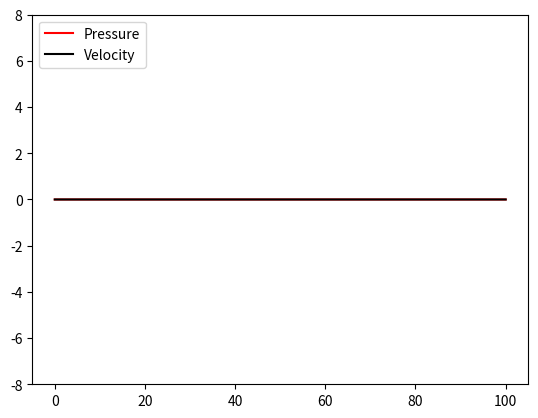

Here is the Python script that generated this plot: (Note: this script raises an exception after producing the figure.)
"""
test  schemas DF et visu
"""
# -*- coding: utf-8 -*-
"""
Created on Thu Jul 28 15:25:35 2018
@author: SATGE Lancelot, KANYAMIBWA Romaric
Resolution of PDE using Finite Difference
================
Test of Finite Difference Numerical Schemes on sound waves equations
"""

#############################################################################
#  Copyright (Const_c) 2017                                                 #
#                                                                           #
#                                                                           #
#  Distributed under the terms of the GNU General Public License (GPL)      #
#  either version 3, or (at your option) any later version                  #
#                                                                           #
#  http://www.gnu.org/licenses/                                             #
#############################################################################
import numpy
import os

import scipy.sparse as sparse
import scipy.sparse.linalg

import matplotlib.pyplot as plt
import matplotlib.animation as animation

import random

from pprint import pprint

from sympy.matrices import SparseMatrix

### We want to resolve numericaly the following PDE
#
# d_tt PH0 - 5.0/6 * d_xx PH0 = 0
#
# with P the pressure


# time discretization: 
# du/dt(t^n) =  
# 1:  ( u^n+2 - 2*u^n+1 + u^n )/dt        (impl) 
# 2:  ( u^n+1 - 2*u^n +u^n-1 )/dt        (expl) 
t_choice = 2 

# space discretization: 
# du/dx(x_i) =  
# 1:  ( u_i - 2*u_i-1 + u_i-2 )/dx 
# 2:  ( u_i+1 - 2*u_i + u_i-1 )/dx 
# 3:  ( u_i+1 - 2*u_i-1 + u_i-3 )/2dx
x_choice = 2 

implicite = True

if implicite:
    dir_name = 'simu_impliciteV1/'
else:
    dir_name = 'simu_expliciteV1/'

do_movie = False
if do_movie:    
    movie_filename = dir_name+'movie.mp4'

# spatial domain  and  meshing
X1_min = 0
X1_max = 100.0
Nx1 = 5000
h1 = (X1_max-X1_min)*1./Nx1
X1 = numpy.zeros(Nx1+1)


# temporal domain
Temps_final = 200*numpy.pi
Nt = 5000
dt = Temps_final * 1./Nt
dt_over_h1 = dt/h1

# approximate number of images generated
n_images = 1000
periode_images = int(Nt*1./n_images)

# Pressure and Numerical solution (approx sol)
PH0 = numpy.zeros(Nx1+1)
before_PH0 = numpy.zeros(Nx1+1)
next_PH0 = numpy.zeros(Nx1+1)

UH0 = numpy.zeros(Nx1+1)
next_UH0 = numpy.zeros(Nx1+1)     



Const_C=-(5./6)*(dt_over_h1*dt_over_h1)

# fonction initiale

#At t=0 and x1=xw u=0 and P=0
#plot_sol(0,0)

def velocity(t):
    return -numpy.sin(t)+(t)*numpy.exp(-t)

#d_tu1
def acceleration(t):
    return -numpy.cos(t)+(1-t)*numpy.exp(-t)

for i in range(0,Nx1+1):
    X1[i] = X1_min + i*h1#*(X1_max-X1_min)

# pour la visu:
#Y_min = 0
#Y_max = 1.1*max(v_max,u_max) 

# assembly of a sparse matrix M using the vector W of the previous time


def constr_matrix_A():
    assert implicite
    row = list()
    col = list()
    data = list()
    
    row.append((0))
    col.append((0))  
    data.append(1-Const_C)   # value of the element
    
    row.append((0))
    col.append((1))  
    data.append(Const_C)   # value of the element
    
    for i in range(1,Nx1-2):
        # M_i,i = 0
    
        # M_i,i-1
        j = i-1
        row.append((i))
        col.append((j))  
        data.append( Const_C )   # value of the element

        # M_i,i
        j = i
        row.append((i))
        col.append((j)) 
        data.append( 1-2*Const_C )  # value of the element
        
        # M_i,i
        j = i+1
        row.append((i))
        col.append((j)) 
        data.append( Const_C )  # value of the element  
    
    # M_Nx-2,Nx-3
    row.append((Nx1-2))
    col.append((Nx1-3)) 
    data.append(Const_C )  # value of the element
    
    # M_Nx-2,Nx-2
    row.append((Nx1-2))
    col.append((Nx1-2)) 
    data.append(1-Const_C )  # value of the element
    
    row = numpy.array(row)
    col = numpy.array(col)
    data = numpy.array(data)      
    M = (sparse.coo_matrix((data, (row, col)), shape=(Nx1-1, Nx1-1))).tocsr()
    return M


def constr_vect_B(Pn1,Pn2,nt):
    assert implicite
    
    B = numpy.zeros(Nx1-1)
    
    B[0]=2*Pn2[0]-Pn1[0]-2*Const_C*h1*acceleration(nt*dt)# value of the element
    
    for i in range(1,Nx1-1):
        B[i]=2*Pn2[i]-Pn1[i] # value of the element
    
    return B



#M=constr_matrix_A();
#pprint(SparseMatrix(M.todense()))
#pprint(SparseMatrix(M.todense()).inv())
#B=constr_vect_B(before_PH0,PH0,2)
#pprint(B)
#pprint(SparseMatrix(M.todense()).inv()*SparseMatrix(B))
#print("detM=",numpy.linalg.det(M.todense()))
#pprint(Wn)


#if do_movie:
    #ims = []
    #print("using imagemagick...")
    #Writer = animation.writers['imagemagick']  # ['ffmpeg']
    #writer = Writer(fps=15, metadata=dict(artist='Me'), bitrate=1800)

fig = plt.figure()


def plot_sol(n,ielem):
    fig.clf()
    fname = dir_name+"out"+repr(n)+"_PH"+str(ielem)+".png"
    #fname2 = dir_name+"out"+repr(n)+"_PH"+str(ielem)+".dat"
    #f= open(fname2,"w+")
    #for i in range(Nx1+1):
        #str1=str(X1[i])+"\t"+str(PH0[i])+"\t"+str(UH0[i])+"\n"
        #f.write(str1)
    print("Plot sol in file ", fname, ", nt = ", n, ", min/max = ", min(PH0), "/", max(PH0))
    X_full = numpy.concatenate((X1,[X1[-1]]),axis=0)
    U_full = numpy.concatenate((UH0,[UH0[0]]),axis=0)
    P_full = numpy.concatenate((PH0,[PH0[0]]),axis=0)
    # trace aussi les vitesses:
    #v = map(vitesse, u)
    #v_full = numpy.concatenate((v,[v[0]]),axis=0)
    #plt.xlim(X1_min, X1_max)
    plt.ylim(-8, 8)
    #plt.xlabel('x')
    image = (plt.plot(X1, PH0, '-', color='r'),plt.plot(X_full, U_full,'-', color='k'))
    plt.legend(['Pressure', 'Velocity'], loc='upper left')
    #plt.legend(['PH0'], loc='upper left')
    #maximage += (plt.plot(X_full, v_full, '-', color='b'))
    
    fig.savefig(fname)
    if do_movie:
        ims.append(image)

plot_sol(0,0)
plot_sol(1,0)

M = constr_matrix_A()
#print("-------------------------------------------------------")
###pprint(SparseMatrix(Wn))
#pprint(M.todense())
#print("-------------------------------------------------------")

# schema numerique       
for nt in range(1,Nt):               
    if implicite:
        #print("Implicit Scheme")
        B = constr_vect_B(before_PH0[1:Nx1],PH0[1:Nx1],nt+1)
        #pprint(SparseMatrix(B))
        next_PH0[1:Nx1] = sparse.linalg.spsolve(M, B)
        next_PH0[0]= next_PH0[1] + 2*h1*acceleration((nt+1)*dt)
        next_PH0[Nx1]=next_PH0[Nx1-1]

    else:
        print("ERROR")
        exit()
    
    #pressure
    before_PH0[:]=PH0[:]
    PH0[:] = next_PH0[:]
    
    #velocity
    next_UH0[0]=velocity((nt+1)*dt)
    next_UH0[Nx1]=0.0
    next_UH0[1:Nx1]=UH0[1:Nx1]-1.0/2.0*dt_over_h1*(next_PH0[1:Nx1]-next_PH0[0:Nx1-1])
    
    UH0[:]=next_UH0[:]

    if (nt+1)%periode_images == 0 or (nt+1) == Nt:
        #print("Nt=",nt+1)
        #pprint(PH0)
        plot_sol(nt+1,0)
    

#if do_movie:
    #im_ani = animation.ArtistAnimation(fig, ims, interval=50, repeat_delay=3000, blit=True)
    #im_ani.save(movie_filename, writer=writer)

#pprint(SparseMatrix(U).T)
#M=assemble_M()
##pprint(Wn)
#Minv=numpy.linalg.inv(M.todense())
#print("Inverse det=",numpy.linalg.det(Minv))
#print("detM=",numpy.linalg.det(M.todense()))
print("Done.")
